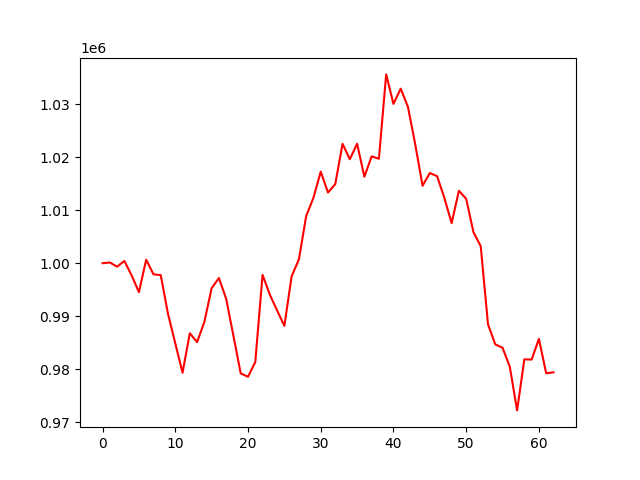

Values plotted in this chart, from the file beside it:
, 0
0, 1000000
1, 1000139
2, 999346
3, 1000426
4, 997691
5, 994545
6, 1000659
7, 997907
8, 997757
9, 990450
10, 984883
11, 979350
12, 986795
13, 985116
14, 988924
15, 995287
16, 997208
17, 993282
18, 986272
19, 979218
20, 978584
21, 981359
22, 997797
23, 994086
24, 991092
25, 988183
26, 997553
27, 1000708
28, 1008899
29, 1012342
30, 1017268
31, 1013326
32, 1014920
33, 1022518
34, 1019601
35, 1022518
36, 1016310
37, 1020143
38, 1019696
39, 1035601
40, 1030040
41, 1032916
42, 1029442
43, 1022369
44, 1014596
45, 1017007
46, 1016409
47, 1012310
48, 1007554
49, 1013664
50, 1012144
51, 1005853
52, 1003211
53, 988475
54, 984690
55, 984056
56, 980462
57, 972245
58, 981871
59, 981836
... 3 more rows
